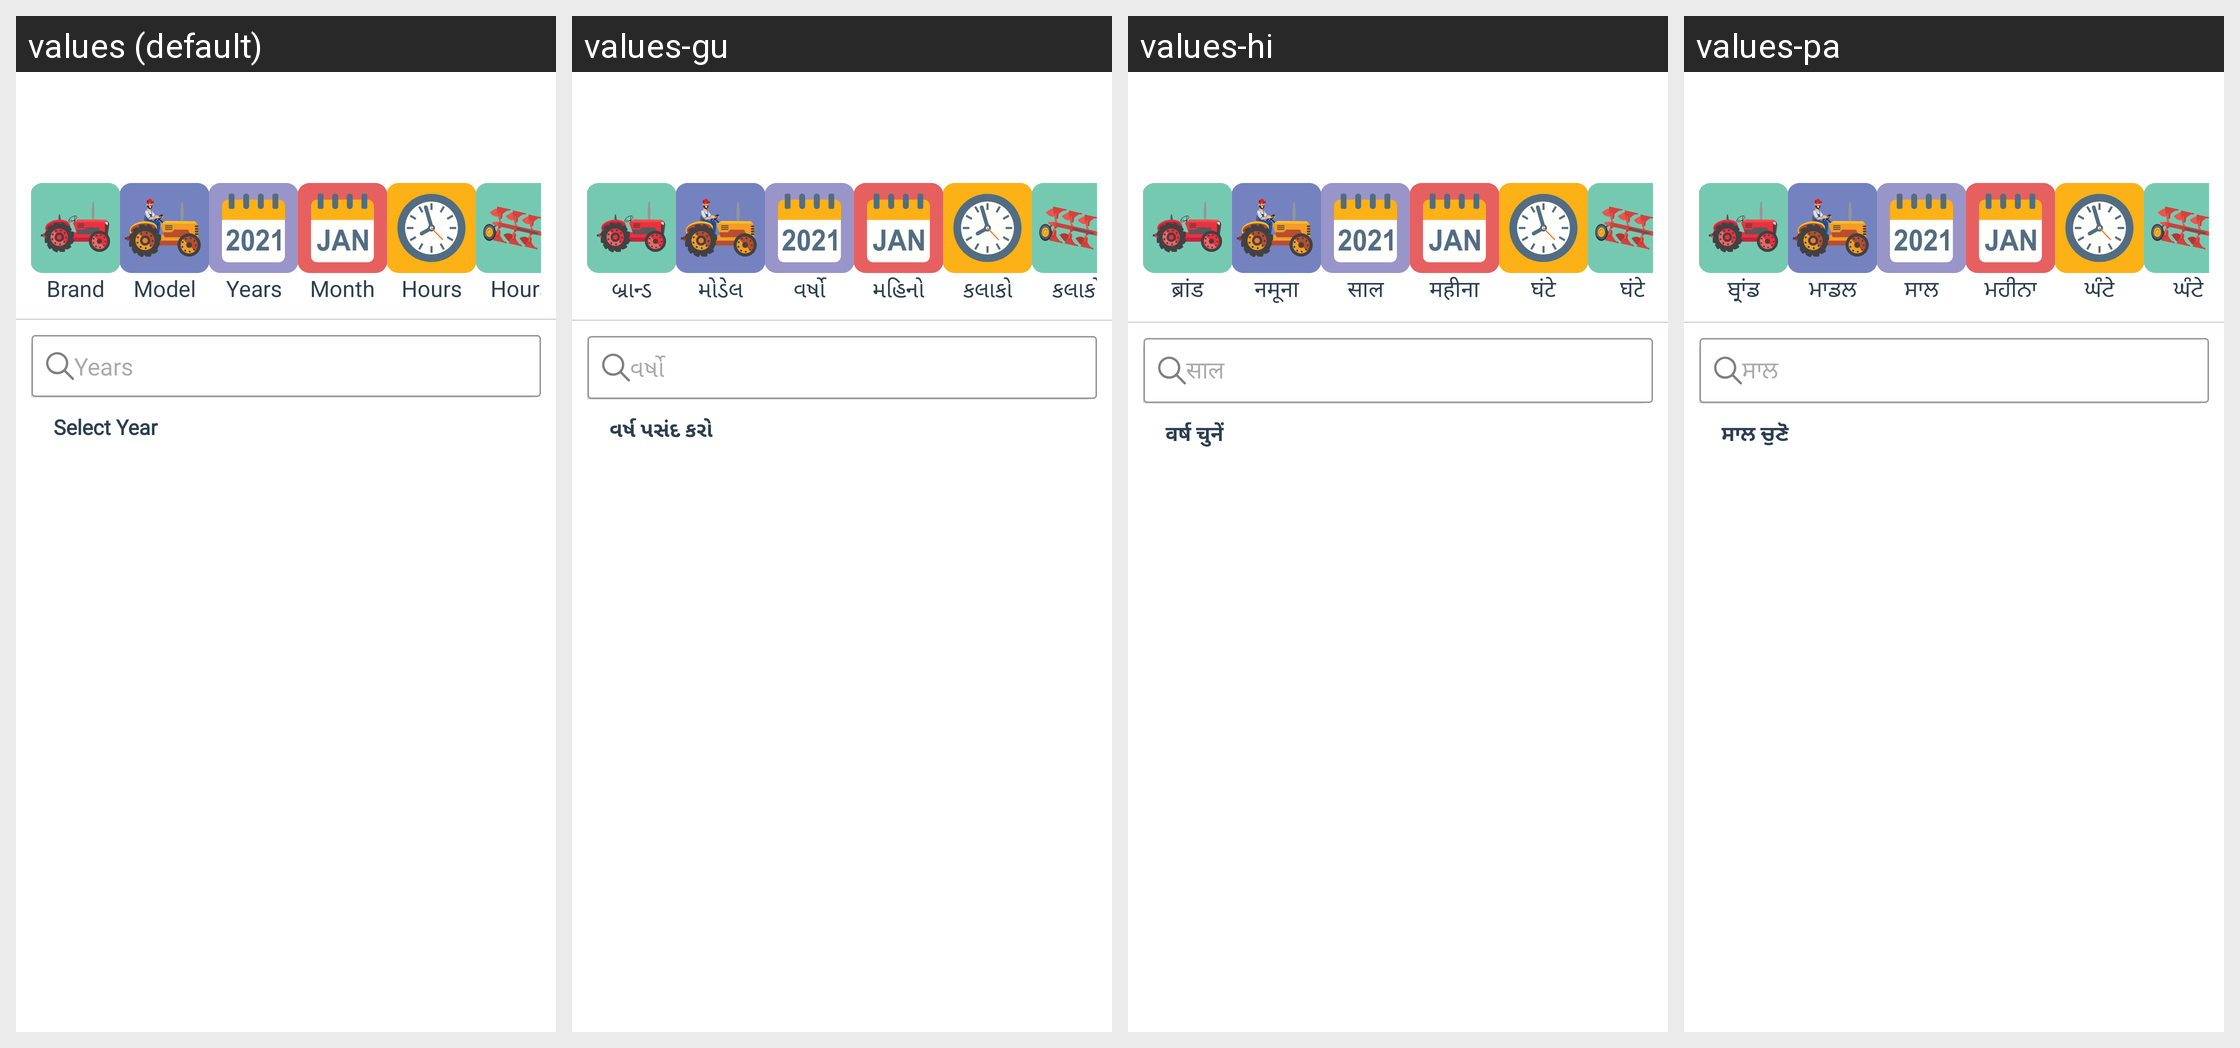

Locale-by-locale string values for the Android screen shown in this grid:
Android screen res/layout/rent_tractor_year.xml rendered under 4 locales, left to right: values (default), values-gu, values-hi, values-pa. Device: Nexus 5 (rendered at 1080×1920; each locale shown at half size, 540×960, under a caption strip naming it); theme AppThemee.
Other locales in the repository, not shown: values-bn, values-kn, values-ml, values-mr, values-ta, values-te.
Strings drawn on this screen, with the default value and each locale's value (text and hints the layout hard-codes, and strings that could not be matched under every locale, appear in the picture but are not listed):

Years
  values: Years
  values-gu: વર્ષો
  values-hi: साल
  values-pa: ਸਾਲ

selectYear
  values: Select Year
  values-gu: વર્ષ પસંદ કરો
  values-hi: वर्ष चुनें
  values-pa: ਸਾਲ ਚੁਣੋ

Brand
  values: Brand
  values-gu: બ્રાન્ડ
  values-hi: ब्रांड
  values-pa: ਬ੍ਰਾਂਡ

Model
  values: Model
  values-gu: મોડેલ
  values-hi: नमूना
  values-pa: ਮਾਡਲ

Month
  values: Month
  values-gu: મહિનો
  values-hi: महीना
  values-pa: ਮਹੀਨਾ

Hours
  values: Hours
  values-gu: કલાકો
  values-hi: घंटे
  values-pa: ਘੰਟੇ
